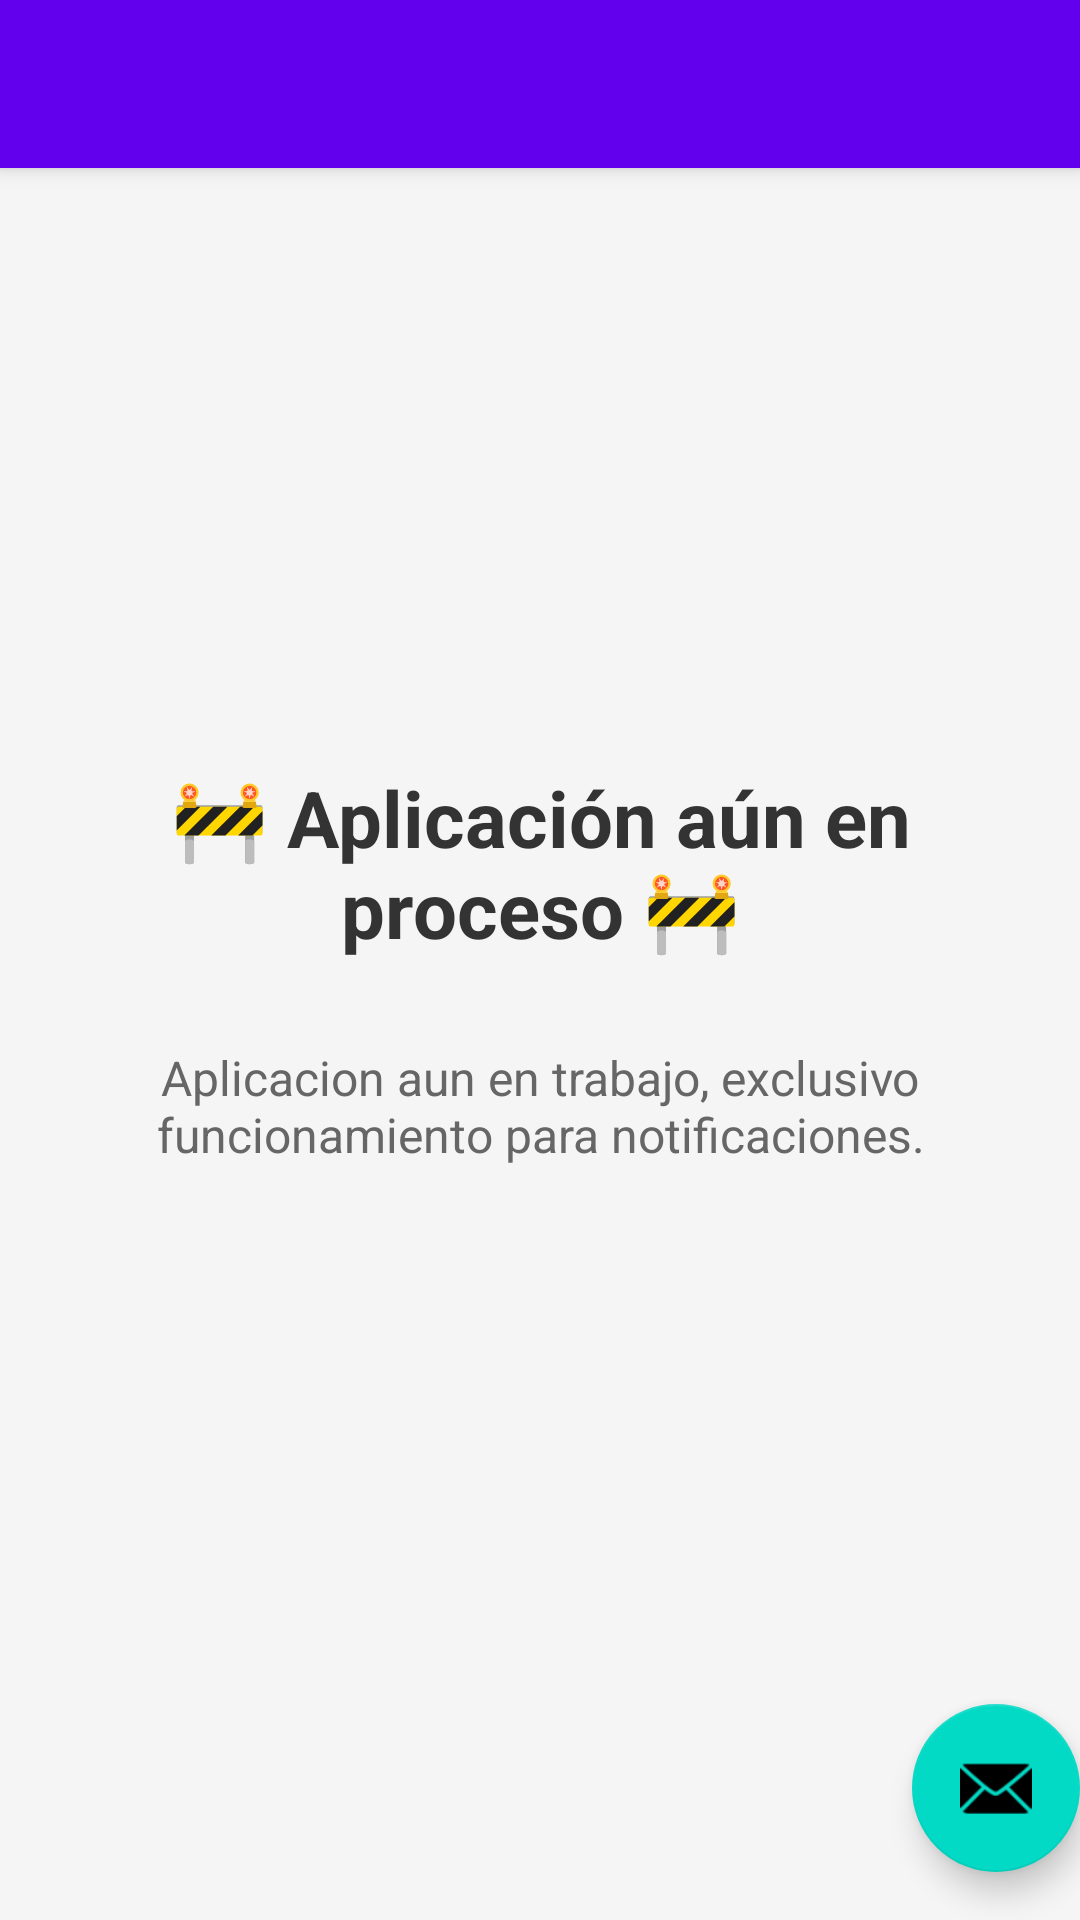

Here is an Android app screen rendered from its layout file. Give the layout XML and the strings, colors and styles it references.
<!-- AndroidManifest.xml: activity theme Theme.MySupportApp.NoActionBar -->
<!-- res/layout/activity_main.xml -->
<?xml version="1.0" encoding="utf-8"?>
<androidx.coordinatorlayout.widget.CoordinatorLayout xmlns:android="http://schemas.android.com/apk/res/android"
    xmlns:app="http://schemas.android.com/apk/res-auto"
    xmlns:tools="http://schemas.android.com/tools"
    android:layout_width="match_parent"
    android:layout_height="match_parent"
    tools:context=".MainActivity">

    <LinearLayout
        xmlns:android="http://schemas.android.com/apk/res/android"
        android:layout_width="match_parent"
        android:layout_height="match_parent"
        android:background="#f5f5f5"
        android:gravity="center"
        android:orientation="vertical"
        android:padding="24dp">

        <TextView
            android:id="@+id/textAviso"
            android:layout_width="wrap_content"
            android:layout_height="wrap_content"
            android:text="🚧 Aplicación aún en proceso 🚧"
            android:textSize="26sp"
            android:textColor="#333"
            android:textStyle="bold"
            android:gravity="center"
            android:padding="16dp" />

        <TextView
            android:id="@+id/textDetalles"
            android:layout_width="wrap_content"
            android:layout_height="wrap_content"
            android:text="Aplicacion aun en trabajo, exclusivo funcionamiento para notificaciones."
            android:textSize="16sp"
            android:textColor="#666"
            android:gravity="center"
            android:paddingTop="12dp"
            android:paddingBottom="12dp" />

    </LinearLayout>

    <com.google.android.material.appbar.AppBarLayout
        android:layout_width="match_parent"
        android:layout_height="wrap_content"
        android:theme="@style/Theme.MySupportApp.AppBarOverlay">

        <androidx.appcompat.widget.Toolbar
            android:id="@+id/toolbar"
            android:layout_width="match_parent"
            android:layout_height="?attr/actionBarSize"
            android:background="?attr/colorPrimary"
            app:popupTheme="@style/Theme.MySupportApp.PopupOverlay" />

    </com.google.android.material.appbar.AppBarLayout>

    <com.google.android.material.floatingactionbutton.FloatingActionButton
        android:id="@+id/fab"
        android:layout_width="wrap_content"
        android:layout_height="wrap_content"
        android:layout_gravity="bottom|end"
        android:layout_marginEnd="@dimen/fab_margin"
        android:layout_marginBottom="16dp"
        app:srcCompat="@android:drawable/ic_dialog_email" />


</androidx.coordinatorlayout.widget.CoordinatorLayout>
<!-- resources referenced by this layout -->
<resources>
  <style name="Theme.MySupportApp.AppBarOverlay" parent="ThemeOverlay.AppCompat.Dark.ActionBar" />
  <style name="Theme.MySupportApp.PopupOverlay" parent="ThemeOverlay.AppCompat.Light" />
  <style name="Theme.MySupportApp.NoActionBar">
          <item name="windowActionBar">false</item>
          <item name="windowNoTitle">true</item>
      </style>
</resources>
